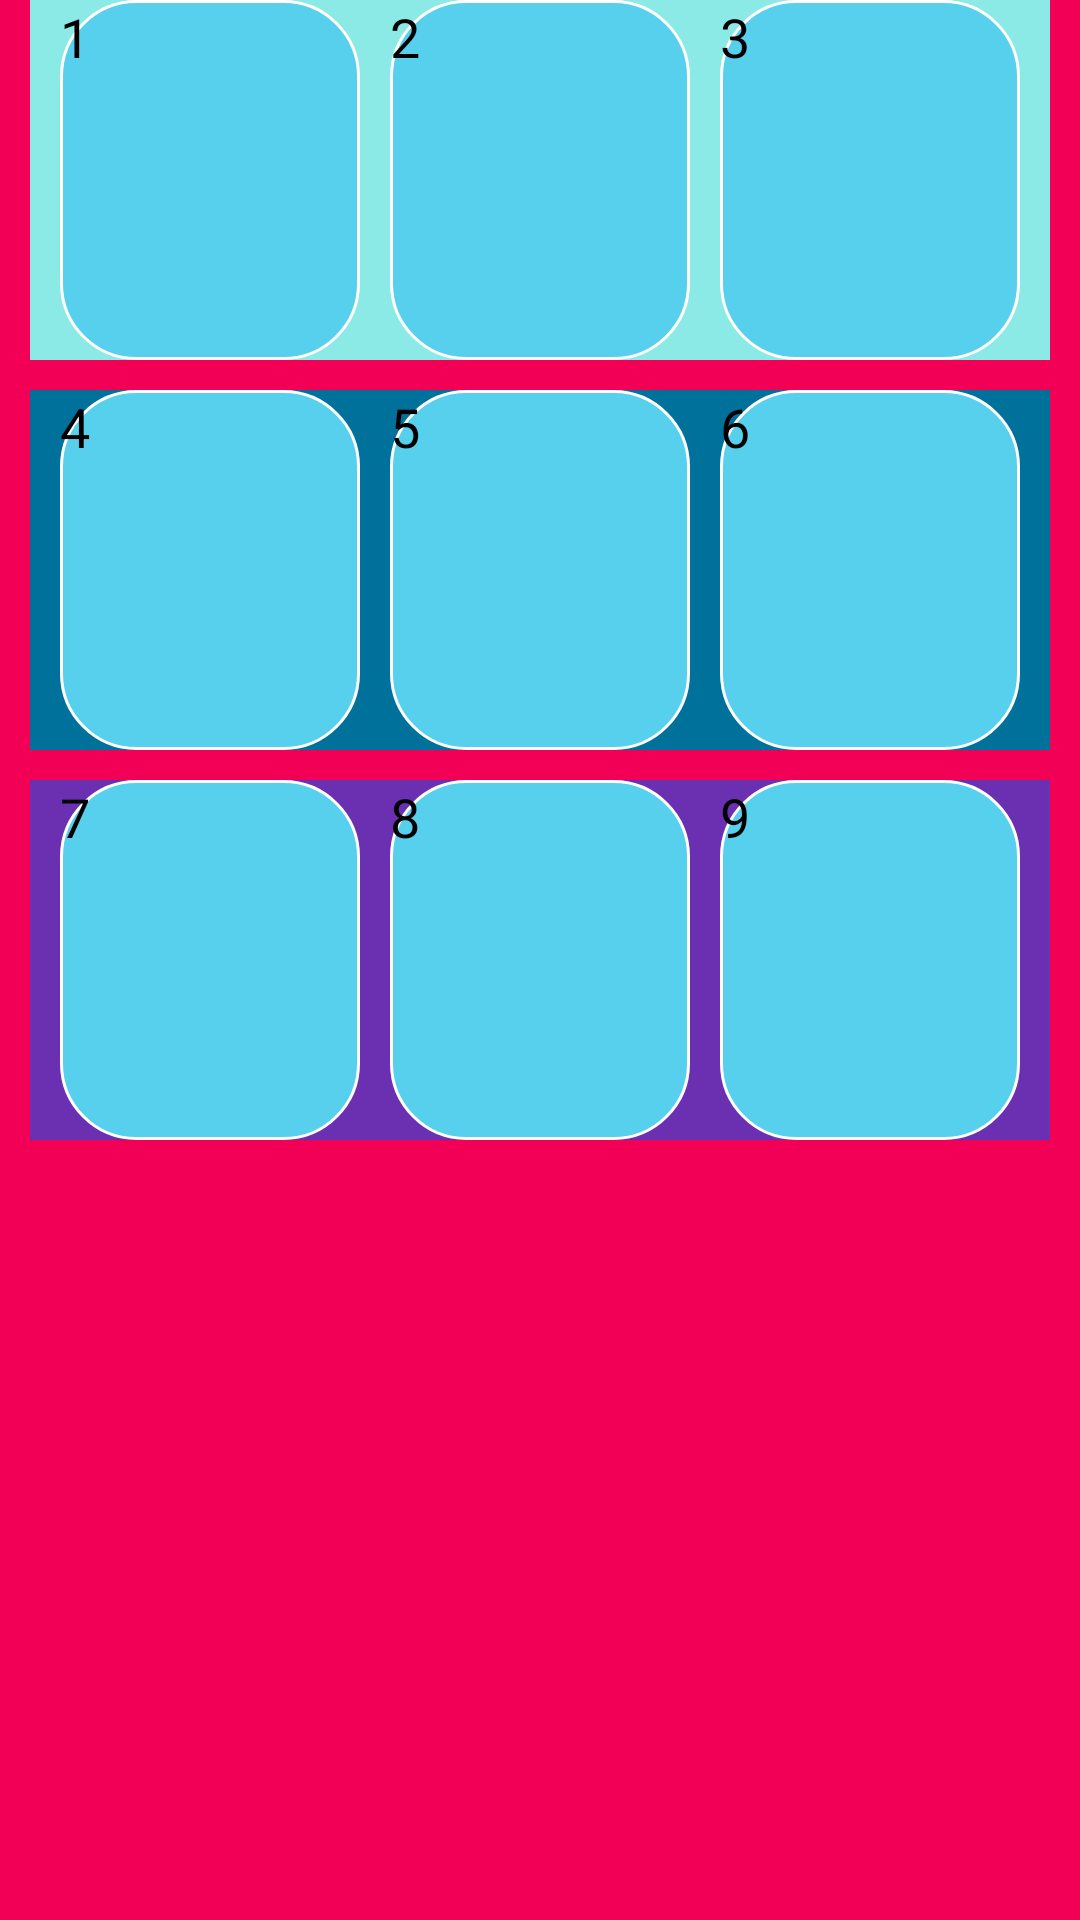

Reconstruct the res/layout file that produces this screen, plus the resources it refers to.
<!-- AndroidManifest.xml: application theme Theme.Lecture -->
<!-- res/layout/page_sample4.xml -->
<?xml version="1.0" encoding="utf-8"?>
<LinearLayout xmlns:android="http://schemas.android.com/apk/res/android"
    android:layout_width="match_parent"
    android:layout_height="match_parent"
    android:orientation="vertical"
    android:paddingRight="10dp"
    android:paddingLeft="10dp"
    android:background="@color/color_F20055">

    <LinearLayout
        android:layout_width="match_parent"
        android:layout_height="120dp"
        android:orientation="horizontal"
        android:paddingRight="10dp"
        android:paddingLeft="10dp"
        android:background="@color/color_8BEAE6">

        <Button
            android:layout_width="0dp"
            android:layout_height="match_parent"
            android:layout_weight="33"
            android:text="1"
            android:textSize="18dp"
            android:background="@drawable/shape_rect01"/>

        <Button
            android:layout_width="0dp"
            android:layout_height="match_parent"
            android:layout_weight="33"
            android:layout_marginLeft="10dp"
            android:layout_marginRight="10dp"
            android:text="2"
            android:textSize="18dp"
            android:background="@drawable/shape_rect01"/>

        <Button
            android:layout_width="0dp"
            android:layout_height="match_parent"
            android:layout_weight="33"
            android:text="3"
            android:textSize="18dp"
            android:background="@drawable/shape_rect01"/>

    </LinearLayout>

    <LinearLayout
        android:layout_width="match_parent"
        android:layout_height="120dp"
        android:orientation="horizontal"
        android:paddingRight="10dp"
        android:paddingLeft="10dp"
        android:layout_marginTop="10dp"
        android:background="@color/cpb_blue_dark">

        <Button
            android:layout_width="0dp"
            android:layout_height="match_parent"
            android:layout_weight="33"
            android:text="4"
            android:textSize="18dp"
            android:background="@drawable/shape_rect01"/>

        <Button
            android:layout_width="0dp"
            android:layout_height="match_parent"
            android:layout_weight="33"
            android:layout_marginLeft="10dp"
            android:layout_marginRight="10dp"
            android:text="5"
            android:textSize="18dp"
            android:background="@drawable/shape_rect01"/>

        <Button
            android:layout_width="0dp"
            android:layout_height="match_parent"
            android:layout_weight="33"
            android:text="6"
            android:textSize="18dp"
            android:background="@drawable/shape_rect01"/>

    </LinearLayout>

    <LinearLayout
        android:layout_width="match_parent"
        android:layout_height="120dp"
        android:orientation="horizontal"
        android:paddingRight="10dp"
        android:paddingLeft="10dp"
        android:layout_marginTop="10dp"
        android:background="@color/color_6B2FB1">

        <Button
            android:layout_width="0dp"
            android:layout_height="match_parent"
            android:layout_weight="33"
            android:text="7"
            android:textSize="18dp"
            android:background="@drawable/shape_rect01"/>

        <Button
            android:layout_width="0dp"
            android:layout_height="match_parent"
            android:layout_weight="33"
            android:layout_marginLeft="10dp"
            android:layout_marginRight="10dp"
            android:text="8"
            android:textSize="18dp"
            android:background="@drawable/shape_rect01"/>

        <Button
            android:layout_width="0dp"
            android:layout_height="match_parent"
            android:layout_weight="33"
            android:text="9"
            android:textSize="18dp"
            android:background="@drawable/shape_rect01"/>

    </LinearLayout>

</LinearLayout>
<!-- resources referenced by this layout -->
<resources>
  <color name="color_6B2FB1">#6B2FB1</color>
  <color name="color_8BEAE6">#8BEAE6</color>
  <color name="color_F20055">#F20055</color>
  <color name="cpb_blue_dark">#ff00719b</color>
  <!-- drawable shape_rect01 (drawable) -->
  <?xml version="1.0" encoding="utf-8"?>
  <shape xmlns:android="http://schemas.android.com/apk/res/android">
  
      <solid android:color="#56d0ec"/>
  
      <stroke
          android:color="@color/white" android:width="1dp"/>
  
      <corners android:radius="25dp"/>
  
  </shape>
  <color name="white">#FFFFFFFF</color>
</resources>
